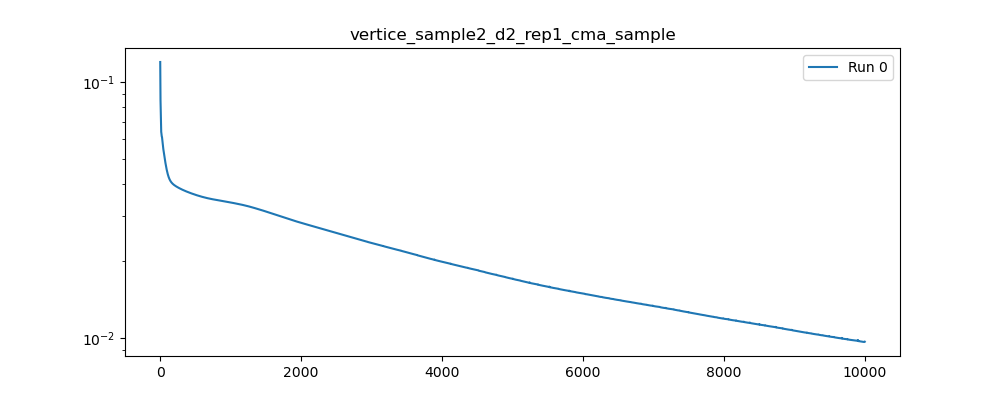

The file beside this chart, header and first rows:
, 0
0, 0.1201
1, 0.1045
2, 0.09426
3, 0.08856
4, 0.08523
5, 0.08242
6, 0.07933
7, 0.07588
8, 0.07239
9, 0.06924
10, 0.06679
11, 0.06518
12, 0.06437
13, 0.06407
14, 0.06397
15, 0.06381
16, 0.06349
17, 0.06303
18, 0.06252
19, 0.06206
20, 0.06172
21, 0.06152
22, 0.06142
23, 0.06137
24, 0.06129
25, 0.06113
26, 0.06085
27, 0.06048
28, 0.06004
29, 0.05959
30, 0.05917
31, 0.0588
32, 0.05848
33, 0.05818
34, 0.05787
35, 0.05753
36, 0.05716
37, 0.05678
38, 0.05641
39, 0.05608
40, 0.0558
41, 0.05555
42, 0.05532
43, 0.05509
44, 0.05486
45, 0.05462
46, 0.05438
47, 0.05415
48, 0.05393
49, 0.05371
50, 0.0535
51, 0.05329
52, 0.05307
53, 0.05283
54, 0.05259
55, 0.05235
56, 0.05211
57, 0.05188
58, 0.05166
59, 0.05144
... 9,940 more rows
